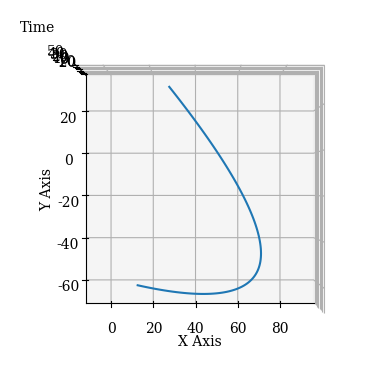

Write the Python code that produced this figure.
import matplotlib.pyplot as plt
from mpl_toolkits import mplot3d
import numpy as np

plt.rcParams["font.family"] = "serif"
plt.rcParams["font.serif"] = ["Times New Roman"] + plt.rcParams["font.serif"]
plt.rcParams["mathtext.default"] = "regular"
plt.rcParams["mathtext.fontset"] = "stix"

figure = plt.figure()
ax: mplot3d.axes3d.Axes3D= figure.add_subplot(111, projection="3d")

t = np.linspace(0, 25, 100)
x = -0.31*t**2 + 7.2*t + 28
y = 0.22*t**2 - 9.1*t + 30

ax.plot3D(x,y,t)

ax.set_xlabel("X Axis")
ax.set_ylabel("Y Axis")
ax.set_zlabel("Time")
ax.axis("equal")

ax.view_init(90, -90)

plt.show()